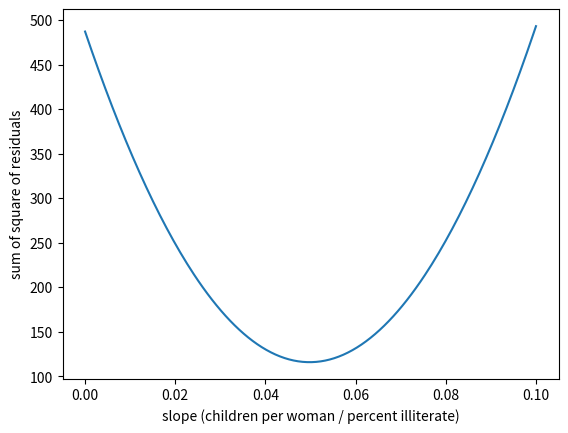

Recreate this plot in Python.
# Exercise 1-08: How is it optimal?

import numpy as np
import matplotlib.pyplot as plt

illiteracy = [9.5, 49.2, 1., 11.2, 9.8, 60., 50.2, 51.2, 0.6, 1., 8.5, 6.1, 9.8, 1., 42.2, 77.2,
              18.7, 22.8, 8.5, 43.9, 1., 1., 1.5, 10.8, 11.9, 3.4, 0.4, 3.1, 6.6, 33.7, 40.4, 2.3,
              17.2, 0.7, 36.1, 1., 33.2, 55.9, 30.8, 87.4, 15.4, 54.6, 5.1, 1.1, 10.2, 19.8, 0.,
              40.7, 57.2, 59.9, 3.1, 55.7, 22.8, 10.9, 34.7, 32.2, 43., 1.3, 1., 0.5, 78.4, 34.2,
              84.9, 29.1, 31.3, 18.3, 81.8, 39., 11.2, 67., 4.1, 0.2, 78.1, 1., 7.1, 1., 29., 1.1,
              11.7, 73.6, 33.9, 14., 0.3, 1., 0.8, 71.9, 40.1, 1., 2.1, 3.8, 16.5, 4.1, 0.5, 44.4,
              46.3, 18.7, 6.5, 36.8, 18.6, 11.1, 22.1, 71.1, 1., 0., 0.9, 0.7, 45.5, 8.4, 0., 3.8,
              8.5, 2., 1., 58.9, 0.3, 1., 14., 47., 4.1, 2.2, 7.2, 0.3, 1.5, 50.5, 1.3, 0.6, 19.1,
              6.9, 9.2, 2.2, 0.2, 12.3, 4.9, 4.6, 0.3, 16.5, 65.7, 63.5, 16.8, 0.2, 1.8, 9.6, 15.2,
              14.4, 3.3, 10.6, 61.3, 10.9, 32.2, 9.3, 11.6, 20.7, 6.5, 6.7, 3.5, 1., 1.6, 20.5, 1.5,
              16.7, 2., 0.9]

fertility = [1.769, 2.682, 2.077, 2.132, 1.827, 3.872, 2.288, 5.173, 1.393, 1.262, 2.156, 3.026,
             2.033, 1.324, 2.816, 5.211, 2.1, 1.781, 1.822, 5.908, 1.881, 1.852, 1.39, 2.281,
             2.505, 1.224, 1.361, 1.468, 2.404, 5.52, 4.058, 2.223, 4.859, 1.267, 2.342, 1.579,
             6.254, 2.334, 3.961, 6.505, 2.53, 2.823, 2.498, 2.248, 2.508, 3.04, 1.854, 4.22, 5.1,
             4.967, 1.325, 4.514, 3.173, 2.308, 4.62,4.541, 5.637, 1.926, 1.747, 2.294, 5.841,
             5.455, 7.069, 2.859, 4.018, 2.513, 5.405, 5.737, 3.363, 4.89, 1.385, 1.505, 6.081,
             1.784, 1.378, 1.45, 1.841, 1.37, 2.612, 5.329, 5.33, 3.371, 1.281, 1.871, 2.153, 5.378,
             4.45, 1.46, 1.436, 1.612, 3.19, 2.752, 3.35, 4.01, 4.166, 2.642, 2.977, 3.415, 2.295,
             3.019, 2.683, 5.165, 1.849, 1.836, 2.518, 2.43, 4.528, 1.263, 1.885, 1.943, 1.899, 1.442,
             1.953, 4.697, 1.582, 2.025, 1.841, 5.011, 1.212, 1.502, 2.516, 1.367, 2.089, 4.388,
             1.854, 1.748, 2.978, 2.152, 2.362, 1.988, 1.426, 3.29, 3.264, 1.436, 1.393, 2.822,
             4.969, 5.659, 3.24, 1.693, 1.647, 2.36, 1.792, 3.45, 1.516, 2.233, 2.563, 5.283, 3.885,
             0.966, 2.373, 2.663, 1.251, 2.052, 3.371, 2.093, 2., 3.883, 3.852, 3.718, 1.732, 3.928]

a, b = np.polyfit(illiteracy, fertility, 1)

# Specify slopes to consider: a_vals
a_vals = np.linspace(0, 0.1, 200)

# Initialize sum of square of residuals: rss
rss = np.empty_like(a_vals)

# Compute sum of square of residuals for each value of a_vals
for i, a in enumerate(a_vals):
    rss[i] = np.sum((fertility - a * np.array(illiteracy) - b)**2)

# Plot the RSS
plt.plot(a_vals, rss, '-')
plt.xlabel('slope (children per woman / percent illiterate)')
plt.ylabel('sum of square of residuals')

plt.show()
